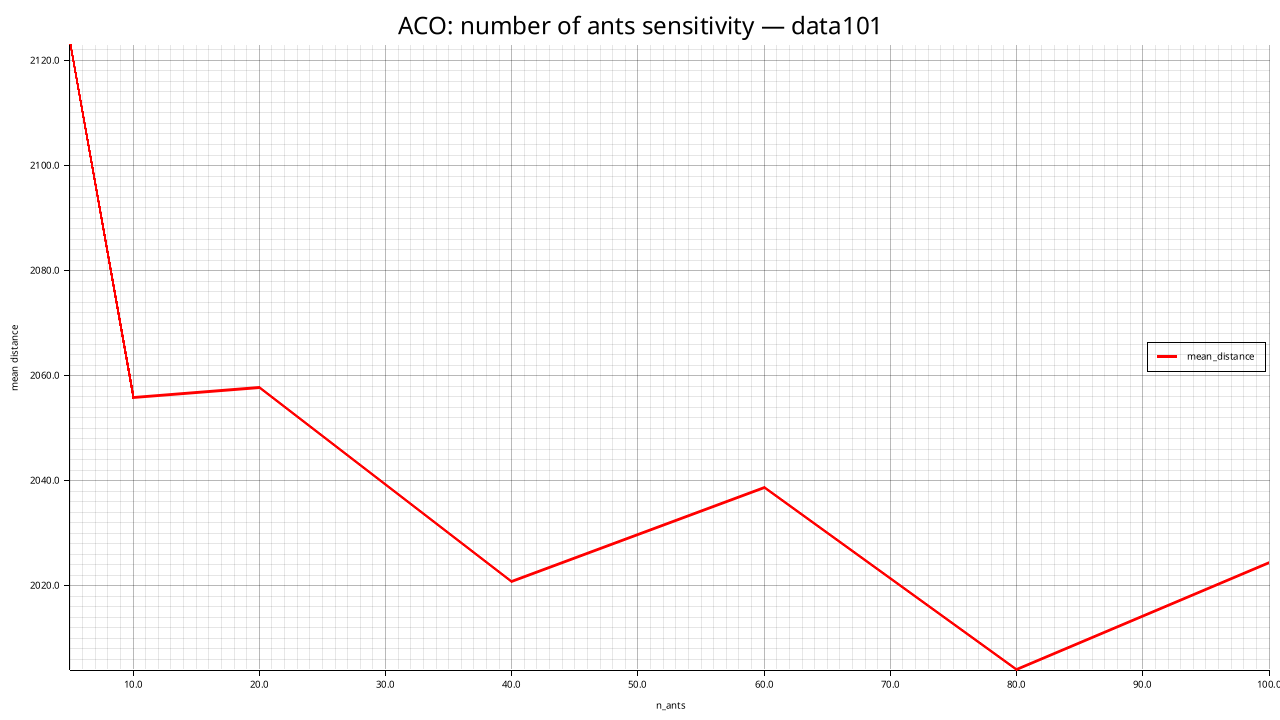

Values plotted in this chart, from the file beside it:
n_ants, mean_distance, std_distance, feasible_rate, mean_elapsed_ms
5, 2123, 21.68, 0.000, 5832
10, 2056, 24.26, 0.000, 13138
20, 2058, 20.31, 0.000, 24359
40, 2021, 30.74, 0.000, 48974
60, 2039, 13.84, 0.000, 66784
80, 2004, 21.72, 0.000, 67243
100, 2024, 21.89, 0.000, 102643
